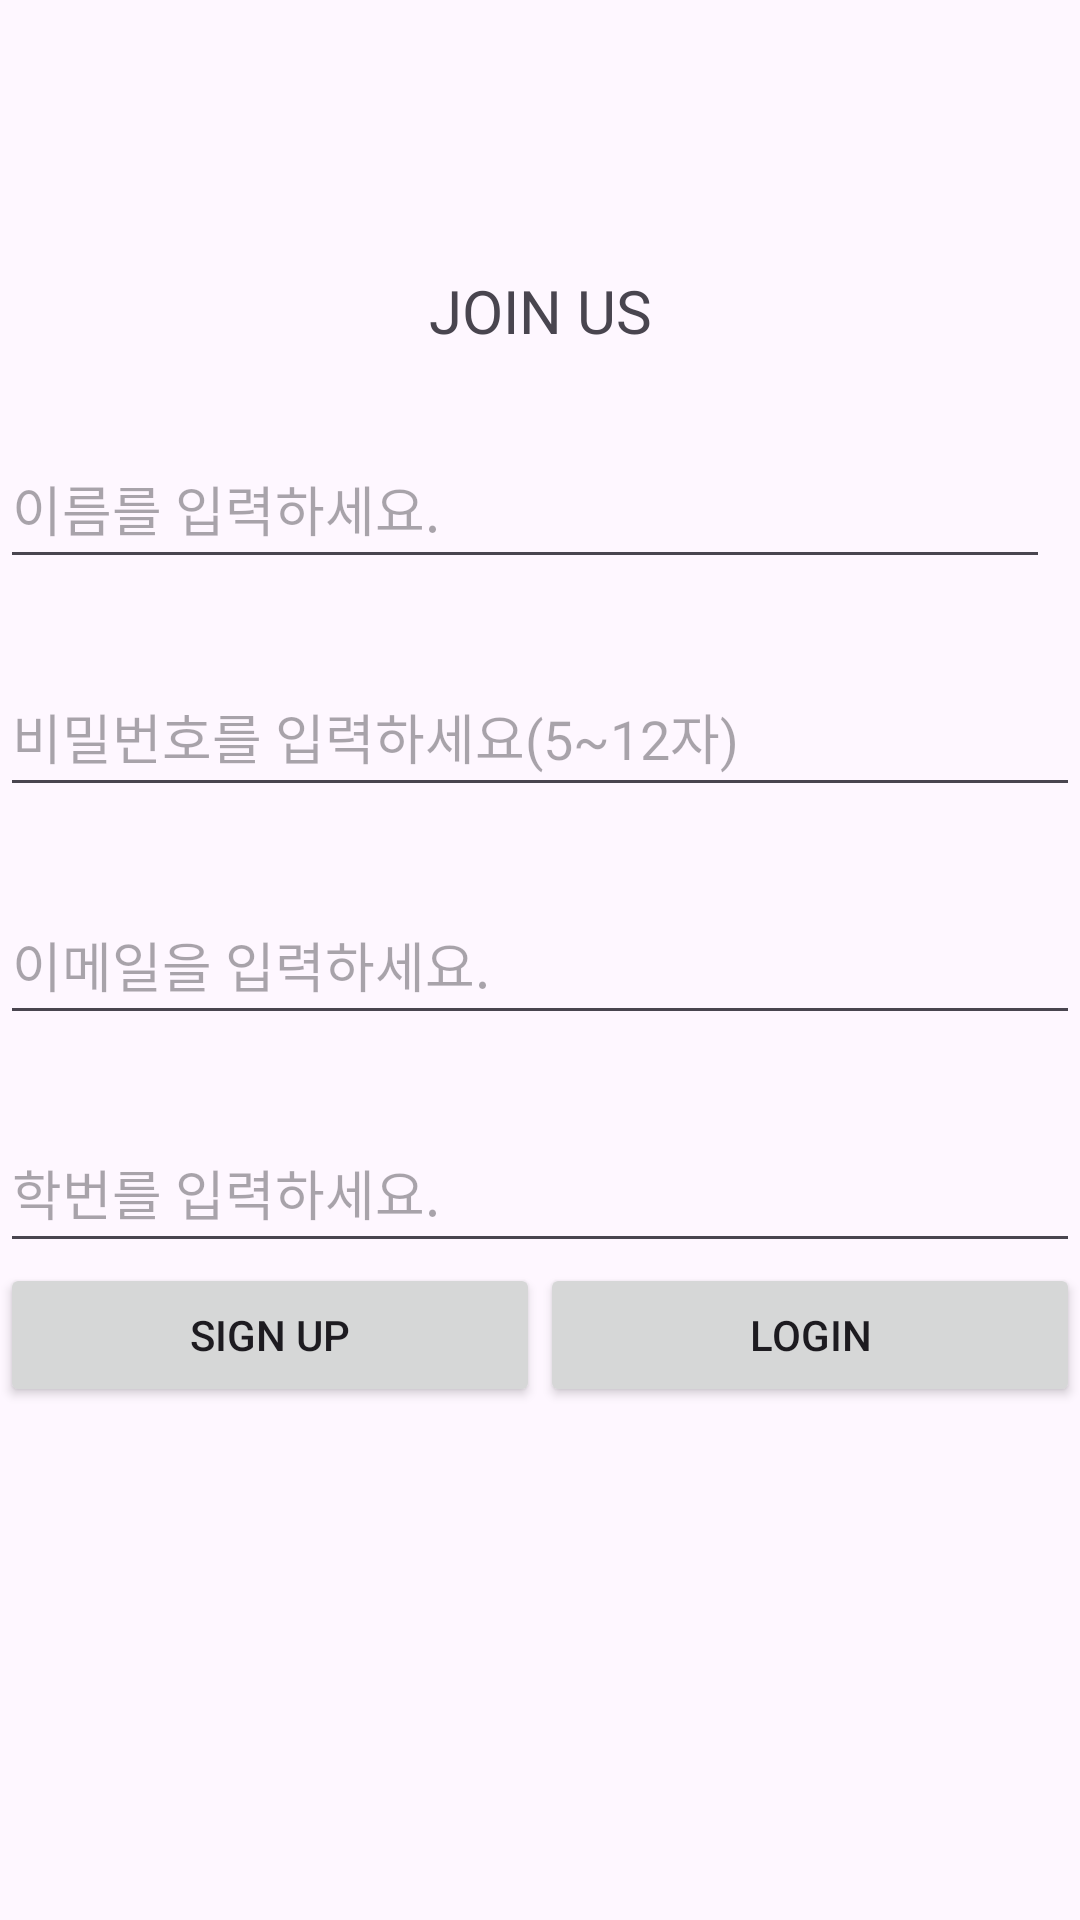

Here is an Android app screen rendered from its layout file. Give the layout XML and the strings, colors and styles it references.
<!-- AndroidManifest.xml: application theme Theme.Database_mysql -->
<!-- res/layout/activity_signup.xml -->
<?xml version="1.0" encoding="utf-8"?>
<LinearLayout xmlns:android="http://schemas.android.com/apk/res/android"
    xmlns:app="http://schemas.android.com/apk/res-auto"
    xmlns:tools="http://schemas.android.com/tools"
    android:layout_width="match_parent"
    android:layout_height="match_parent"
    android:orientation="vertical"
    tools:context=".SignupActivity">

    <TextView
        android:id="@+id/registerText"
        android:layout_width="match_parent"
        android:layout_height="wrap_content"
        android:layout_gravity="center"
        android:gravity="center"
        android:text="JOIN US"
        android:layout_marginTop="90dp"
        android:layout_marginBottom="16dp"
        android:textSize="20dp"
        ></TextView>

    <LinearLayout
        android:layout_width="match_parent"
        android:layout_height="wrap_content"
        android:orientation="horizontal"
        android:weightSum="10"
        >

        <EditText
            android:id="@+id/et_name"
            android:layout_width="match_parent"
            android:hint="이름를 입력하세요."
            android:layout_height="50dp"
            android:layout_marginTop="10dp"
            android:layout_marginBottom="16dp"
            android:layout_marginRight="10dp"

            ></EditText>

    </LinearLayout>

    <EditText
        android:id="@+id/et_pass"
        android:layout_width="match_parent"
        android:hint="비밀번호를 입력하세요(5~12자)"
        android:layout_height="50dp"
        android:layout_marginTop="10dp"
        android:layout_marginBottom="16dp"

        ></EditText>
    <EditText
        android:id="@+id/et_email"
        android:layout_width="match_parent"
        android:hint="이메일을 입력하세요."
        android:layout_height="50dp"
        android:layout_marginTop="10dp"
        android:layout_marginBottom="16dp"
        ></EditText>

    <EditText
        android:id="@+id/et_std"
        android:layout_width="match_parent"
        android:layout_height="50dp"
        android:layout_marginTop="10dp"
        android:hint="학번를 입력하세요."

        ></EditText>

    <LinearLayout
        android:layout_width="match_parent"
        android:layout_height="wrap_content"
        android:orientation="horizontal"
        android:weightSum="10"
        >
        <Button
            android:id="@+id/btn_register"
            android:layout_width="wrap_content"
            android:layout_height="wrap_content"
            android:text="SIGN UP"
            android:gravity="center"
            android:layout_weight="5"
            android:layout_marginBottom="16dp">
        </Button>
        <Button
            android:id="@+id/btn_login"
            android:layout_width="wrap_content"
            android:layout_height="wrap_content"
            android:gravity="center"
            android:layout_weight="5"
            android:text="LOGIN"></Button>
    </LinearLayout>
    <TextView
        android:layout_width="match_parent"
        android:layout_height="50dp"
        android:id="@+id/textView_result" />

</LinearLayout>
<!-- resources referenced by this layout -->
<resources>
  <style name="Theme.Database_mysql" parent="Base.Theme.Database_mysql" />
  <style name="Base.Theme.Database_mysql" parent="Theme.Material3.DayNight.NoActionBar">
          
          
      </style>
</resources>
